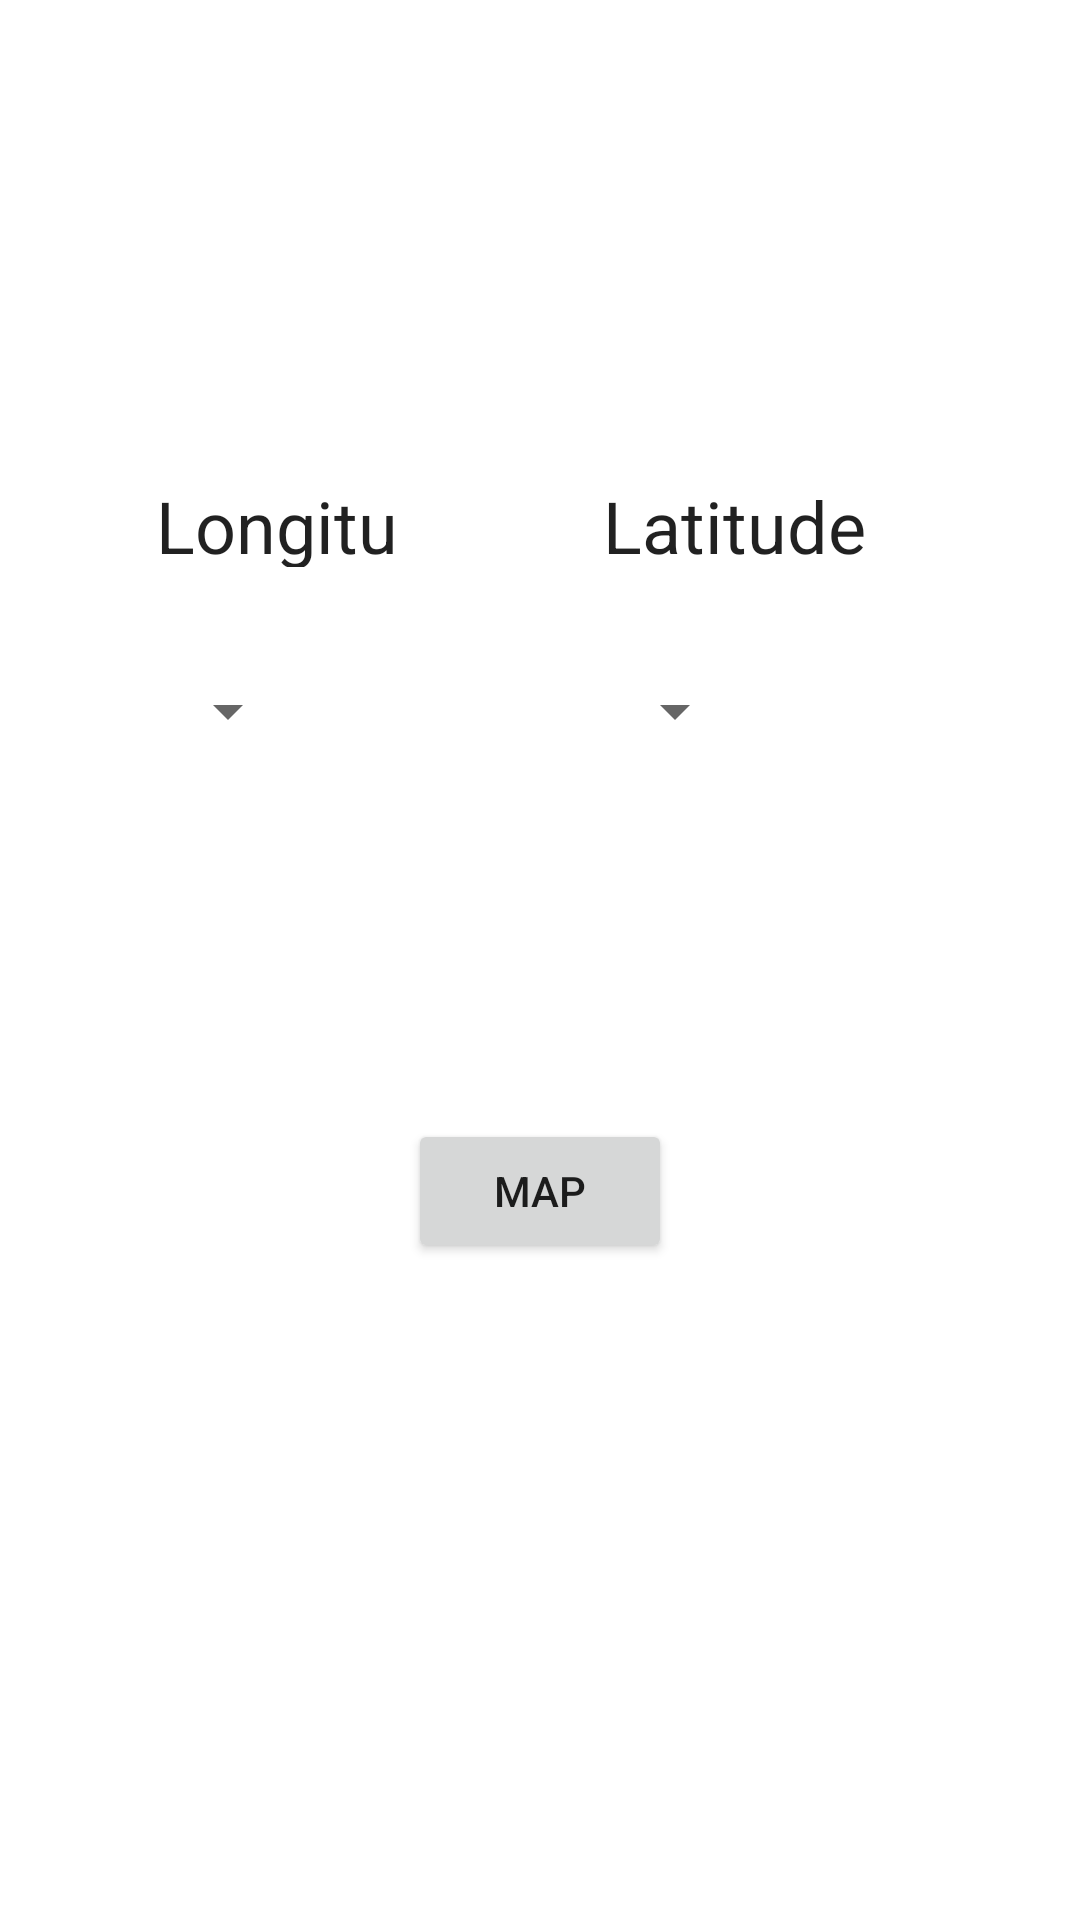

The Android layout XML behind this screen, and the referenced resources:
<!-- AndroidManifest.xml: application theme AppTheme -->
<!-- res/layout/activity_gmap__view_by_longi_lati.xml -->
<?xml version="1.0" encoding="utf-8"?>
<RelativeLayout xmlns:android="http://schemas.android.com/apk/res/android"
    xmlns:app="http://schemas.android.com/apk/res-auto"
    xmlns:tools="http://schemas.android.com/tools"
    android:id="@+id/lay3"
    android:layout_width="406dp"
    android:layout_height="598dp"
    android:background="@android:color/white"
    android:visibility="visible"
    tools:context="com.example.angry.googlemap.GMap_ViewByLongiLati"
    tools:ignore="MissingConstraints"
    tools:layout_editor_absoluteX="2dp"
    tools:layout_editor_absoluteY="2dp">

    <Spinner
        android:id="@+id/spinner2"
        android:layout_width="wrap_content"
        android:layout_height="wrap_content"
        android:layout_alignBaseline="@+id/spinner1"
        android:layout_alignBottom="@+id/spinner1"
        android:layout_alignStart="@+id/textView4"
        tools:ignore="MissingConstraints"
        tools:layout_editor_absoluteX="228dp"
        tools:layout_editor_absoluteY="109dp" />

    <Spinner
        android:id="@+id/spinner1"
        android:layout_width="wrap_content"
        android:layout_height="wrap_content"
        android:layout_alignStart="@+id/textView"
        android:layout_below="@+id/textView"
        android:layout_marginTop="36dp"
        tools:ignore="MissingConstraints"
        tools:layout_editor_absoluteX="16dp"
        tools:layout_editor_absoluteY="109dp" />

    <TextView
        android:id="@+id/textView4"
        android:layout_width="90dp"
        android:layout_height="30dp"
        android:layout_alignBottom="@+id/textView"
        android:layout_alignParentEnd="true"
        android:layout_alignTop="@+id/textView"
        android:layout_marginEnd="69dp"
        android:text="Latitude"
        android:textAppearance="@style/TextAppearance.AppCompat.Headline"
        tools:ignore="HardcodedText,MissingConstraints"
        tools:layout_editor_absoluteX="228dp"
        tools:layout_editor_absoluteY="62dp" />

    <TextView
        android:id="@+id/textView"
        android:layout_width="90dp"
        android:layout_height="30dp"
        android:layout_alignParentStart="true"
        android:layout_alignParentTop="true"
        android:layout_marginStart="52dp"
        android:layout_marginTop="159dp"
        android:text="@string/longitude"
        android:textAppearance="@style/TextAppearance.AppCompat.Headline"
        tools:ignore="MissingConstraints"
        tools:layout_editor_absoluteX="16dp"
        tools:layout_editor_absoluteY="62dp" />

    <Button
        android:id="@+id/button2"
        style="-"
        android:layout_width="wrap_content"
        android:layout_height="wrap_content"
        android:layout_below="@+id/spinner2"
        android:layout_centerHorizontal="true"
        android:layout_marginTop="124dp"
        android:onClick="GMap_PlotLongiLati"
        android:text="MAP"
        tools:ignore="HardcodedText" />
</RelativeLayout>
<!-- resources referenced by this layout -->
<resources>
  <string name="longitude">Longitude</string>
  <style name="AppTheme" parent="Theme.AppCompat.Light.DarkActionBar">
          
          <item name="colorPrimary">?android:attr/colorControlActivated</item>
          <item name="colorPrimaryDark">@color/colorPrimaryDark</item>
          <item name="colorAccent">@color/colorAccent</item>
      </style>
  <color name="colorPrimaryDark">#303F9F</color>
  <color name="colorAccent">#FF4081</color>
</resources>
